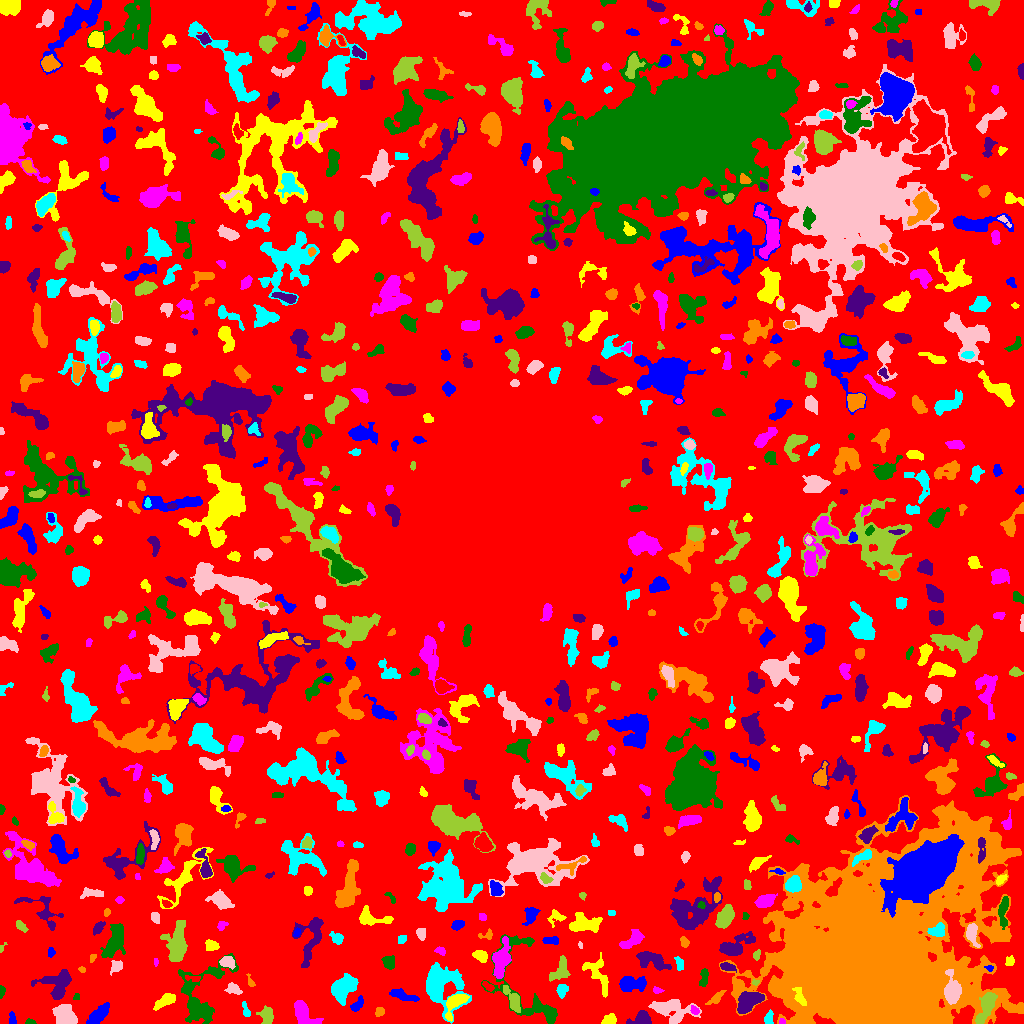

Data behind this chart, as committed beside it:
ID, X, Y, A, B, theta, total_flux, mu_max, mu_median, mu_mean, R_fwhm, R_e, R10, R90, x_start, x_end, y_start, y_end, area, greylevel
0, 488.6, 498, 306.2, 291.9, 0.5641, 1214409, 16.0, 1.0, 1.736, 13.92, 222.2, 83.71, 360.8, 0, 1023, 0, 1023, 699606, 1.736
1, 98.62, 8.885, 7.123, 2.789, 0.7699, 1149, 8.0, 4.0, 3.869, 7.485, 5.67, 2.185, 8.538, 86, 109, 0, 21, 297, 6.869
2, 609.1, 3.236, 3.074, 2.252, 0.3547, 572.0, 10.0, 4.0, 4.366, 4.37, 3.241, 1.262, 5.14, 601, 616, 0, 10, 131, 8.366
3, 782.1, 1.295, 1.573, 1.179, 0.02336, 44.0, 3.0, 1.0, 1.189, 2.257, 1.693, 0.5642, 2.523, 779, 785, 0, 5, 37, 8.189
4, 30.03, 1.318, 2.334, 1.191, -0.06098, 148.0, 7.0, 3.0, 2.96, 2.394, 2.034, 0.7979, 3.241, 25, 36, 0, 5, 50, 6.96
5, 642.4, 4.16, 4.141, 3.129, 0.158, 978.0, 12.0, 4.0, 4.405, 4.918, 3.989, 1.596, 6.531, 626, 651, 0, 13, 222, 8.405
6, 803.8, 1.397, 2.844, 1.315, -0.01334, 126.0, 5.0, 2.0, 2.1, 2.706, 2.257, 0.7979, 3.7, 797, 810, 0, 5, 60, 14.1
7, 245.8, 12.51, 3.984, 1.642, -1.257, 191.0, 4.0, 2.0, 2.076, 4.26, 2.877, 1.128, 4.687, 242, 250, 7, 22, 92, 8.076
8, 671, 13.94, 11.13, 5.255, -0.188, 2121, 9.0, 3.0, 3.506, 7.047, 7.611, 2.932, 12.15, 648, 701, 0, 24, 605, 6.506
9, 986, 16.74, 9.434, 2.817, 1.168, 1574, 10.0, 4.0, 4.099, 6.794, 5.642, 2.257, 9.167, 975, 997, 0, 31, 384, 13.1
10, 496.4, 3.413, 6.256, 2.44, -0.005142, 1549, 14.0, 5.0, 6.004, 5.754, 4.787, 1.871, 7.653, 480, 511, 0, 11, 258, 9.004
11, 12.25, 3.841, 3.24, 1.728, -1.474, 157.0, 4.0, 2.0, 1.915, 3.949, 2.706, 0.9772, 4.406, 9, 16, 0, 12, 82, 5.915
12, 455, 20.91, 7.493, 3.582, 0.9431, 848.0, 6.0, 3.0, 2.789, 7.092, 5.078, 2.111, 7.756, 445, 469, 2, 29, 304, 9.789
13, 694.7, 13.18, 2.294, 1.589, -0.8131, 125.0, 5.0, 2.0, 1.812, 2.459, 2.394, 0.7979, 3.868, 690, 699, 9, 18, 69, 8.812
14, 200.8, 26.77, 19.14, 11.37, 1.241, 3403, 7.0, 3.0, 3.169, 11.06, 10.19, 3.909, 16.34, 178, 238, 0, 70, 1074, 6.169
15, 748.5, 22.37, 6.811, 3.991, 0.5669, 2681, 15.0, 6.0, 6.338, 6.91, 6.383, 2.459, 9.966, 737, 764, 10, 32, 423, 11.34
16, 379.4, 11.78, 2.255, 1.91, 1.294, 116.0, 3.0, 1.0, 1.432, 3.568, 2.646, 0.9772, 4.068, 375, 384, 7, 16, 81, 5.432
17, 768.3, 4.695, 3.332, 1.991, 1.349, 341.0, 7.0, 3.0, 3.217, 3.568, 3.038, 1.262, 4.886, 764, 773, 0, 14, 106, 7.217
18, 64.33, 8.693, 5.977, 4.697, -0.7272, 1658, 11.0, 4.0, 4.24, 5.262, 6.457, 2.394, 9.853, 52, 77, 0, 19, 391, 7.24
19, 266.5, 8.068, 4.393, 3.222, -1.432, 724.0, 7.0, 3.5, 3.549, 5.698, 4.618, 1.784, 7.114, 256, 273, 0, 18, 204, 7.549
20, 125.1, 8.596, 7.724, 3.203, 0.7471, 1379, 8.0, 4.0, 4.129, 7.695, 5.698, 2.326, 8.921, 111, 142, 0, 22, 334, 7.129
21, 357.2, 18.4, 4.093, 1.954, 0.9398, 350.0, 8.0, 2.0, 2.652, 3.568, 3.338, 1.262, 5.412, 350, 363, 12, 28, 132, 7.652
22, 165.4, 23, 5.91, 2.338, 0.5369, 500.0, 6.0, 2.0, 2.242, 5.382, 4.583, 1.693, 7.114, 153, 175, 13, 30, 223, 7.242
23, 303.4, 10.19, 7.993, 3.844, -0.7897, 1291, 8.0, 3.0, 3.47, 7.203, 5.809, 2.326, 9.167, 294, 323, 0, 23, 372, 7.47
24, 76.47, 26.11, 1.823, 1.58, 1.242, 72.0, 3.0, 2.0, 1.714, 2.706, 2.034, 0.7979, 3.241, 73, 79, 24, 30, 42, 5.714
25, 56.62, 29.92, 1.857, 0.9475, -0.08744, 52.0, 5.0, 1.0, 1.444, 1.382, 1.596, 0.5642, 2.523, 53, 61, 27, 32, 36, 11.44
26, 715.8, 25.19, 4.737, 1.884, 0.7279, 270.0, 5.0, 2.0, 1.985, 3.613, 3.432, 1.262, 5.698, 705, 726, 19, 33, 136, 6.985
27, 343.1, 35.34, 7.405, 4.783, 0.8298, 2102, 8.0, 4.0, 4.082, 9.805, 7.334, 2.985, 11.1, 331, 358, 18, 50, 515, 7.082
28, 233.7, 34.2, 4.022, 2.47, -0.4226, 297.0, 5.0, 2.0, 2.137, 3.909, 3.742, 1.382, 5.781, 224, 242, 29, 41, 139, 7.137
29, 513.1, 23.1, 6.922, 2.636, -1.082, 796.0, 7.0, 3.0, 3.21, 5.232, 4.618, 1.871, 7.611, 503, 520, 11, 38, 248, 8.21
30, 487.9, 37.23, 3.371, 1.602, -0.6369, 184.0, 5.0, 2.0, 2.272, 3.29, 2.932, 1.128, 4.406, 482, 494, 32, 42, 81, 7.272
31, 403.8, 27.61, 7.465, 2.054, -0.2979, 566.0, 5.0, 3.0, 2.527, 6.103, 4.652, 1.871, 7.092, 389, 419, 22, 35, 224, 7.527
32, 799.7, 26.45, 5.314, 1.938, -1.196, 315.0, 6.0, 2.0, 2.045, 4.37, 3.656, 1.382, 5.67, 792, 806, 18, 36, 154, 19.05
33, 657.2, 32.99, 2.465, 1.27, -0.1157, 70.0, 3.0, 1.0, 1.167, 2.459, 2.111, 0.7979, 3.432, 653, 664, 30, 37, 60, 6.167
34, 1.44, 31.31, 2.764, 1.315, 1.461, 134.0, 5.0, 2.0, 2.161, 2.764, 2.257, 0.7979, 3.742, 0, 5, 25, 38, 62, 6.161
35, 57.72, 40.95, 8.572, 6.54, 0.2525, 1930, 10.0, 3.0, 3.899, 7.378, 6.979, 2.646, 11, 31, 71, 24, 54, 495, 6.899
36, 250.8, 40.29, 2.827, 1.455, -1.159, 59.0, 3.0, 1.0, 0.9077, 2.185, 1.954, 0.5642, 3.29, 246, 255, 37, 50, 65, 6.908
37, 561.8, 33.22, 3.217, 2.526, 1.269, 356.0, 6.0, 3.0, 2.738, 4.687, 3.568, 1.382, 5.557, 556, 568, 25, 39, 130, 6.738
38, 952, 31.63, 7.329, 3.79, -1.56, 1774, 13.0, 4.0, 4.48, 5.47, 5.89, 2.257, 9.339, 944, 961, 19, 54, 396, 17.48
39, 755.5, 41.13, 1.803, 1.236, -0.03283, 82.0, 5.0, 2.0, 2.103, 2.185, 1.784, 0.5642, 2.932, 752, 759, 38, 44, 39, 8.103
40, 193.4, 44.77, 4.218, 1.491, -0.1175, 100.0, 2.0, 1.0, 1.235, 4.787, 2.764, 1.128, 4.406, 185, 200, 42, 48, 81, 7.235
41, 630.5, 39.44, 6.666, 3.814, 0.01773, 894.0, 6.0, 2.0, 2.547, 7.024, 5.557, 2.185, 8.867, 619, 646, 32, 47, 351, 6.547
42, 597.5, 49.43, 10.8, 4.726, -1.087, 1071, 5.0, 3.0, 2.691, 8.593, 6.864, 2.764, 10.09, 582, 608, 26, 71, 398, 5.691
43, 500.8, 61.81, 8.817, 3.487, 1.355, 1605, 8.0, 3.0, 3.437, 8.215, 6.383, 2.523, 10.19, 492, 511, 45, 87, 467, 8.437
44, 704, 44.84, 4.455, 1.597, 1.423, 237.0, 6.0, 1.0, 1.756, 3.613, 3.09, 1.128, 4.951, 699, 708, 37, 55, 135, 8.756
45, 727.2, 56.8, 4.028, 1.798, -0.2908, 188.0, 4.0, 1.0, 1.621, 4.029, 3.241, 1.262, 5.382, 720, 736, 51, 61, 116, 7.621
46, 81.78, 53.89, 1.734, 1.385, -0.6491, 82.0, 4.0, 2.0, 2.0, 2.877, 1.954, 0.7979, 3.038, 78, 85, 51, 57, 41, 8.0
47, 438.9, 38.22, 9.98, 8.275, -1.171, 7175, 26.0, 4.0, 6.681, 7.818, 7.797, 3.038, 15.08, 426, 471, 0, 61, 1074, 9.681
48, 117, 57.67, 2.916, 2.378, 1.07, 302.0, 8.0, 2.0, 2.305, 3.09, 3.038, 1.128, 5.109, 110, 122, 48, 63, 131, 9.305
49, 560.1, 53.08, 6.872, 3.904, 1.025, 869.0, 8.0, 3.0, 3.126, 5.809, 5.47, 2.034, 8.387, 549, 570, 42, 68, 278, 6.126
50, 132, 52.11, 2.767, 1.977, -1.301, 257.0, 6.0, 3.0, 2.988, 3.989, 2.985, 1.128, 4.514, 128, 137, 47, 59, 86, 6.988
51, 989.3, 55.35, 2.171, 1.476, -0.2669, 141.0, 6.0, 3.0, 3.065, 2.985, 2.111, 0.7979, 3.29, 984, 993, 52, 58, 46, 12.07
52, 1009, 62.03, 2.567, 2.066, 0.8673, 113.0, 3.0, 1.0, 1.361, 3.385, 2.706, 0.9772, 4.222, 1005, 1014, 58, 68, 83, 5.361
53, 155.5, 61.48, 1.918, 0.9063, -0.0, 42.0, 3.0, 1.0, 1.135, 1.954, 1.596, 0.5642, 2.585, 154, 158, 57, 65, 37, 6.135
54, 388.8, 60.8, 3.201, 2.914, -0.9703, 544.0, 7.0, 3.0, 3.556, 4.687, 3.827, 1.493, 6.077, 381, 394, 54, 68, 153, 6.556
55, 650.8, 63.24, 8.384, 3.629, -0.373, 915.0, 6.0, 2.0, 2.311, 7.181, 5.836, 2.257, 9.339, 636, 671, 53, 72, 396, 6.311
56, 92.53, 65.59, 2.263, 1.437, 1.134, 138.0, 5.0, 3.0, 2.76, 2.932, 2.257, 0.7979, 3.523, 90, 96, 61, 69, 50, 8.76
57, 679.3, 59.63, 3.248, 1.683, -1.416, 253.0, 7.0, 2.0, 2.53, 3.038, 2.821, 0.9772, 4.583, 674, 683, 53, 67, 100, 6.53
58, 227, 61.33, 3.647, 2.563, -0.3328, 518.0, 7.0, 3.0, 3.321, 4.514, 3.868, 1.493, 6.024, 219, 235, 54, 67, 156, 8.321
59, 756.7, 68.55, 2.319, 1.597, 1.23, 103.0, 3.0, 2.0, 1.515, 3.338, 2.394, 0.9772, 3.656, 753, 760, 63, 74, 68, 6.515
... 736 more rows
